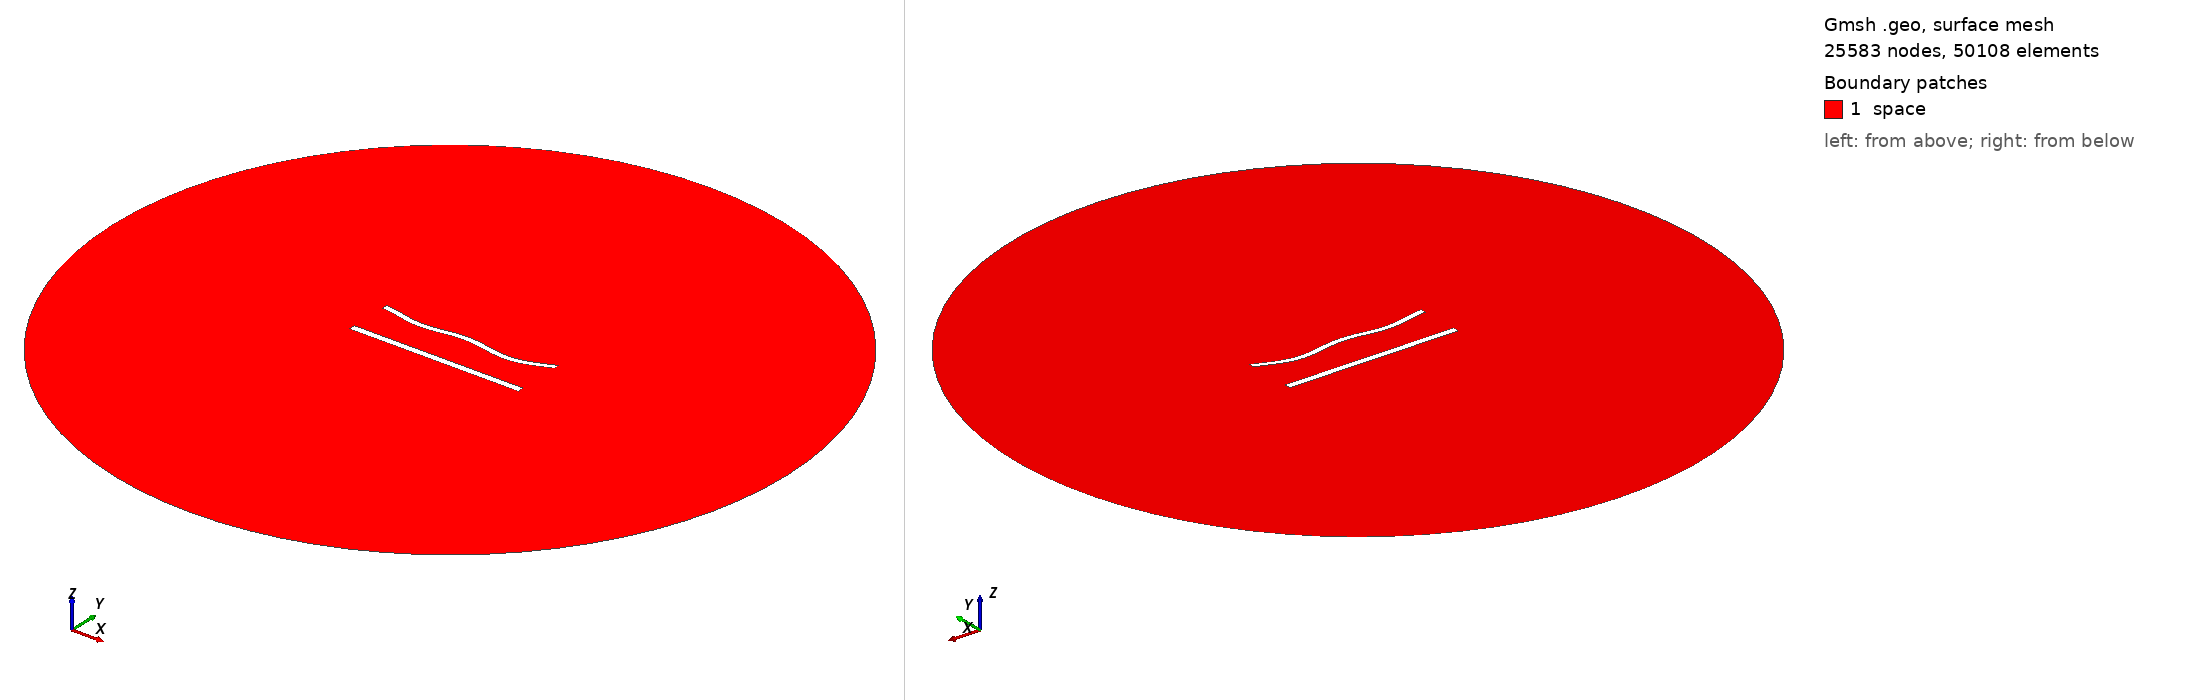

Gmsh geometry script, surface-meshed: 25583 nodes, 50108 surface elements. Boundary patches (legend numbers): 1 space. Left view from above one corner, right view from below the opposite corner. Legend entries are the model's physical surfaces. The drawing asked Gmsh for element sizes between 1% and 20% of the model's largest extent; the script's own settings can give other sizes.

=== 976.geo (drawn) ===
//---------------------------------------
// Geometry kernel
//---------------------------------------

SetFactory("OpenCASCADE");



//---------------------------------------
// Parameters of the geometry
//---------------------------------------

// Overetch of the upper plate
overetch = 0.25;

// Distance between the plates
distance = 25.0;

// Discretization over the x axis (for the deformation)
nx = 50; 

// Length of the plate
L = 100 - overetch; 

// Number of modes
n = 4; 

// 1st mode coefficient
coeff(1) = -1.5;
beta(1) = 0.596864 * 3.1415926535 / L;

// 2nd mode coefficient
coeff(2) = -1.5;
beta(2) = 1.49418 * 3.1415926535 / L;

// 3rd mode coefficient
coeff(3) = 0.0;
beta(3) = 2.50025 * 3.1415926535 / L;

// 4th mode coefficient
coeff(4) = -1.5;
beta(4) = 3.49999 * 3.1415926535 / L;



//---------------------------------------
// Upper plate (deformed rectangle)
//---------------------------------------

// Coordiantes of the upper plate
xmin = -50;
xmax = 50 - overetch;

// Height of the upper plate
yheight = 4 - 2 * overetch;

// Indexes of the points
UpperID[] = {};
LowerID[] = {};
LeftID[] = {};
RightID[] = {};

// Point index
p = 1;

// Horizontal edges
For i In {1:nx}
    x = xmin + (i-1)*(xmax - xmin)/(nx-1);

    y_bottom = distance / 2 + overetch;
    For j In {1:n}
        C = (Cosh(beta(j)*L) + Cos(beta(j)*L)) / (Sinh(beta(j)*L) + Sin(beta(j)*L));
        y_bottom  = y_bottom + coeff(j) * (Cosh(beta(j)*(x+50)) - Cos(beta(j)*(x+50)) - C * (Sinh(beta(j)*(x+50)) - Sin(beta(j)*(x+50))));
    EndFor

    y_top = y_bottom + yheight;

    Point(p) = {x, y_top, 0, 1.0};
    UpperID[i] = p;
    p = p + 1;

    Point(p) = {x, y_bottom, 0, 1.0};
    LowerID[i] = p;
    p = p + 1;
EndFor

// Create point lists
UpperPts[] = {}; LowerPts[] = {};
For i In {1:nx}
  UpperPts[] += {UpperID[i]};
  LowerPts[] += {LowerID[i]};
EndFor

// Build splines
Spline(1) = {UpperPts[]};
Spline(2) = {LowerPts[]};
Line(3) = {LowerPts[nx-1], UpperPts[nx-1]};
Line(4) = {LowerPts[0], UpperPts[0]};

// Build the plane surface
Curve Loop(1) = {2, 3, -1, -4};
Plane Surface(1) = {1};



//---------------------------------------
// Lower plate (rectangle)
//---------------------------------------

// Vertices
Point(1001) = {-50, -distance/2, 0, 1.0};
Point(1002) = { 50, -distance/2, 0, 1.0};
Point(1003) = { 50,  -distance/2 + 4, 0, 1.0};
Point(1004) = {-50,  -distance/2 + 4, 0, 1.0};

// Edges
Line(5) = {1001, 1002};
Line(6) = {1002, 1003};
Line(7) = {1003, 1004};
Line(8) = {1004, 1001};

// Plane surface
Line Loop(2) = {5, 6, 7, 8};
Plane Surface(2) = {2}; 



//---------------------------------------
// Outer (fictious) boundary
//---------------------------------------

// Points
Point(1005) = {0, 0, 0};       // Center
Point(1006) = {200, 0, 0};     // Start point
Point(1007) = {0, 200, 0};     // 90 degrees
Point(1008) = {-200, 0, 0};    // 180 degrees
Point(1009) = {0, -200, 0};    // 270 degrees

// Circle arcs (each needs start, center, end)
Circle(9) = {1006, 1005, 1007};
Circle(10) = {1007, 1005, 1008};
Circle(11) = {1008, 1005, 1009};
Circle(12) = {1009, 1005, 1006};

// Plane surface for the entire domain
Curve Loop(3) = {9, 10, 11, 12};
Surface(3) = {3};

// Subtract the plates from the whole domain to obtain the actual domain where we want to solve the equations
BooleanDifference{ Surface{3}; Delete; }{ Surface{1}; Surface{2}; Delete; }




//---------------------------------------
// Transfinite Lines/Curves
//---------------------------------------

// Set the number of points on the boundaries
r = 6;
d = 0.15;

// Plates
Transfinite Curve {1} = 50*r/4 Using Progression 1;
Transfinite Line {2} = 50*r Using Progression 1;
Transfinite Curve {3, 4} = 2*r Using Progression 1+d;
Transfinite Line {5} = 50*r/4 Using Progression 1;
Transfinite Line {7} = 50*r Using Progression 1;
Transfinite Line {6} = 2*r Using Progression 1-d;
Transfinite Line {8} = 2*r Using Progression 1+d;

// Outer boundary
Transfinite Line {9, 10, 11, 12} = 20 Using Progression 1;



//---------------------------------------
// Physical groups
//---------------------------------------                

// Physical curves (boundaries)
Physical Line("force_segment", 10) = {2};
Physical Line("upper_plate", 11) = {1, 3, 4};
Physical Line("lower_plate", 12) = {5, 6, 7, 8};
Physical Line("boundary", 20) = {9, 10, 11, 12};

// Physical Surfaces
Physical Surface("space", 30) = {3};



//---------------------------------------
// 6. Generate the Mesh
//---------------------------------------

// 2D mesh generation
Mesh 2;
